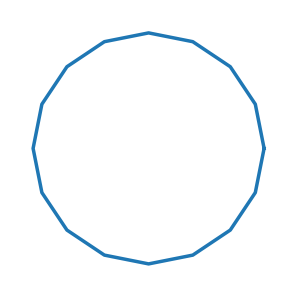
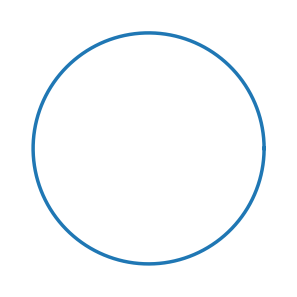
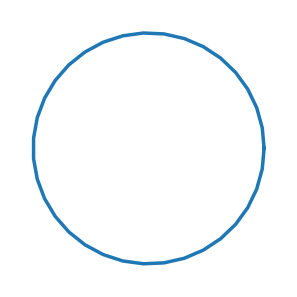
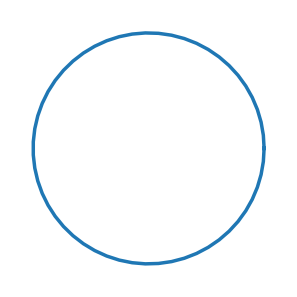
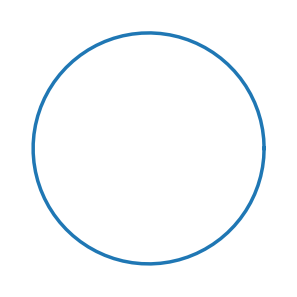
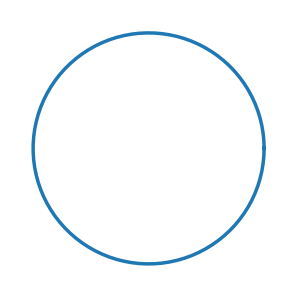
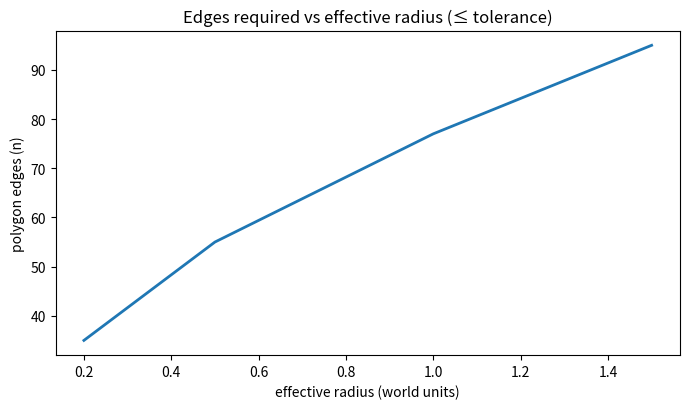
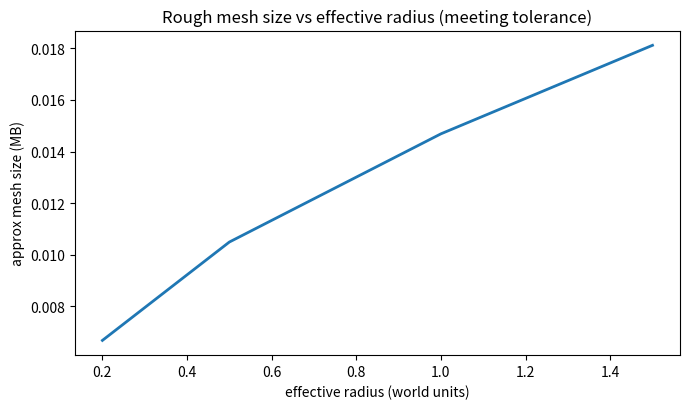
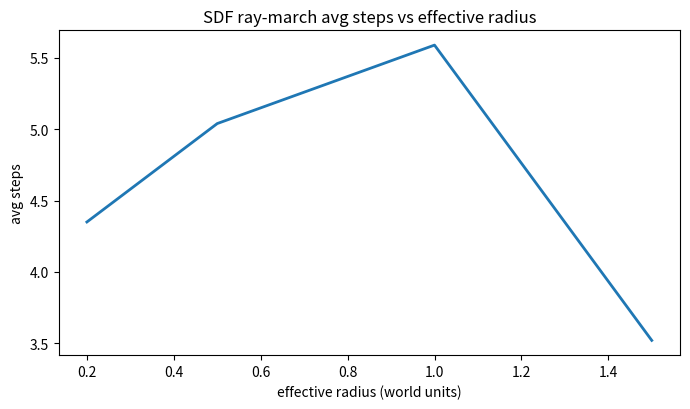

Source code (Python) for these figures, in order:
#!/usr/bin/env python3
"""
AdaptiveCAD Bench (single-file)
- Mesh (Euclidean polygon) vs triangle-free SDF rendering of a 2D circle
- Warm-up timing to remove first-frame distortion
- CSV + charts + markdown report
- CLI args for radii, pixel tolerance, π_a beta, output dir

Usage examples:
  python benches/run_bench.py
  python benches/run_bench.py --radii 0.25 0.75 1.5 --tol-px 0.25
  python benches/run_bench.py --pa-beta 0.32 --apply-pa
"""

import argparse, csv, json, math, time
from pathlib import Path

import numpy as np
import matplotlib.pyplot as plt

# -------------------------------
# Core helpers
# -------------------------------
def chord_error_inscribed_n_gon(radius: float, n: int) -> float:
    # Max radial deviation between circle and its inscribed n-gon
    return radius * (1.0 - math.cos(math.pi / max(n, 3)))

def n_required_for_tol(radius: float, eps_world: float) -> int:
    """Smallest n such that r*(1 - cos(pi/n)) <= eps_world."""
    if eps_world <= 0:
        return 10000
    # good initial guess via cos x ~ 1 - x^2/2  =>  1 - cos(pi/n) ~ pi^2/(2 n^2)
    approx = math.pi / math.sqrt(2.0 * (eps_world / max(radius, 1e-12)))
    n = max(3, int(approx))
    target = 1.0 - eps_world / max(radius, 1e-12)
    while n < 10000 and math.cos(math.pi / n) < target:
        n += 1
    return n

def circle_sdf(p, R):
    # p: (...,2)
    return np.linalg.norm(p, axis=-1) - R

def ray_march_2d_circle_avg_steps(R, world_to_px=600, width_px=480, height_px=200,
                                  max_steps=256, tmax=4.0):
    """Scanline ray marcher in 2D to estimate avg steps for a circle SDF."""
    xs = np.linspace(-2.0, 2.0, width_px)
    ys = np.linspace(-1.0, 1.0, height_px)
    step_eps_world = 1.0 / world_to_px
    steps_accum, hits = 0, 0
    for y in ys:
        ro = np.array([xs[0], y], dtype=float)
        rd = np.array([1.0, 0.0], dtype=float)
        t = 0.0
        for s in range(max_steps):
            p = ro + t * rd
            d = float(circle_sdf(p[None, :], R))
            if d < step_eps_world:
                steps_accum += (s + 1)
                hits += 1
                break
            t += d
            if t > tmax:
                break
    return (steps_accum / hits) if hits else float("nan")

def render_polygon_png(R, n, out_png, width=640, height=360):
    """PNG ‘frame’ proxy for mesh path (so timing includes plotting & raster)."""
    t0 = time.perf_counter()
    fig, ax = plt.subplots(figsize=(width/100, height/100), dpi=100)
    ax.set_aspect("equal")
    ax.set_xlim(-R*1.2, R*1.2); ax.set_ylim(-R*1.2, R*1.2)
    ax.axis("off")
    theta = np.linspace(0, 2*np.pi, n+1)
    ax.plot(R*np.cos(theta), R*np.sin(theta), lw=2.5)
    fig.savefig(out_png, bbox_inches="tight", pad_inches=0)
    plt.close(fig)
    return (time.perf_counter() - t0) * 1000.0  # ms

def render_analytic_circle_png(R, out_png, width=640, height=360):
    """PNG ‘frame’ proxy for SDF/analytic path (smooth parametric curve)."""
    t0 = time.perf_counter()
    theta = np.linspace(0, 2*np.pi, 4096)
    fig, ax = plt.subplots(figsize=(width/100, height/100), dpi=100)
    ax.set_aspect("equal")
    ax.set_xlim(-R*1.2, R*1.2); ax.set_ylim(-R*1.2, R*1.2)
    ax.axis("off")
    ax.plot(R*np.cos(theta), R*np.sin(theta), lw=2.5)
    fig.savefig(out_png, bbox_inches="tight", pad_inches=0)
    plt.close(fig)
    return (time.perf_counter() - t0) * 1000.0  # ms

# -------------------------------
# Bench
# -------------------------------
def run_bench(radii, tol_px, world_to_px, apply_pa, pa_beta,
              width=640, height=360, outdir=Path("bench_out")):
    outdir.mkdir(parents=True, exist_ok=True)

    # Warm-up: one dummy frame for each path to stabilize plotting/timing
    render_polygon_png(0.3, 16, outdir / "_warmup_mesh.png", width, height)
    render_analytic_circle_png(0.3, outdir / "_warmup_sdf.png", width, height)

    rows = []
    for R in radii:
        # π_a scaling (optional)
        s = (1.0 + pa_beta*(R**2)) if apply_pa else 1.0
        R_eff = s * R

        # Mesh path: find n to meet silhouette error <= tol_px
        eps_world = tol_px / world_to_px
        n = n_required_for_tol(R_eff, eps_world)
        mesh_png = outdir / f"mesh_R{R:.3f}_ne{n}.png"
        mesh_ms = render_polygon_png(R_eff, n, mesh_png, width, height)
        err_world = chord_error_inscribed_n_gon(R_eff, n)
        err_px = err_world * world_to_px
        tris_est = 4 * n  # rough intuition if extruded thin ring
        mesh_size_MB = (tris_est * 50) / (1024*1024)  # super rough STL-ish

        # SDF/analytic path
        sdf_png = outdir / f"smooth_R{R:.3f}.png"
        sdf_ms = render_analytic_circle_png(R_eff, sdf_png, width, height)
        avg_steps = ray_march_2d_circle_avg_steps(R_eff, world_to_px=world_to_px)

        rows.append({
            "R_input": R,
            "pa_beta": pa_beta if apply_pa else 0.0,
            "R_effective": R_eff,
            "mesh_n_edges": n,
            "mesh_silhouette_error_px": err_px,
            "mesh_frame_ms": mesh_ms,
            "mesh_triangles_est": tris_est,
            "mesh_size_MB_est": mesh_size_MB,
            "sdf_frame_ms": sdf_ms,
            "sdf_avg_steps": avg_steps,
            "mesh_png": str(mesh_png.name),
            "sdf_png": str(sdf_png.name),
        })

    # Write CSV + JSON
    csv_path = outdir / "summary.csv"
    json_path = outdir / "summary.json"
    with open(csv_path, "w", newline="") as f:
        w = csv.DictWriter(f, fieldnames=list(rows[0].keys()))
        w.writeheader(); w.writerows(rows)
    with open(json_path, "w") as f:
        json.dump(rows, f, indent=2)

    # Charts
    radii_eff = np.array([r["R_effective"] for r in rows])
    n_req = np.array([r["mesh_n_edges"] for r in rows])
    mesh_MB = np.array([r["mesh_size_MB_est"] for r in rows])
    sdf_steps = np.array([r["sdf_avg_steps"] for r in rows])

    def save_plot(x, y, title, xlabel, ylabel, fname):
        fig = plt.figure(figsize=(7, 4.2))
        ax = fig.add_subplot(111)
        ax.plot(x, y, linewidth=2)
        ax.set_title(title)
        ax.set_xlabel(xlabel)
        ax.set_ylabel(ylabel)
        fig.tight_layout()
        p = outdir / fname
        fig.savefig(p.as_posix(), dpi=130)
        plt.close(fig)
        return p

    p_edges = save_plot(radii_eff, n_req,
                        "Edges required vs effective radius (≤ tolerance)",
                        "effective radius (world units)", "polygon edges (n)",
                        "plot_edges_vs_radius.png")
    p_mesh = save_plot(radii_eff, mesh_MB,
                       "Rough mesh size vs effective radius (meeting tolerance)",
                       "effective radius (world units)", "approx mesh size (MB)",
                       "plot_mesh_size_vs_radius.png")
    p_steps = save_plot(radii_eff, sdf_steps,
                        "SDF ray-march avg steps vs effective radius",
                        "effective radius (world units)", "avg steps",
                        "plot_sdf_steps_vs_radius.png")

    # Markdown report
    md = outdir / "report.md"
    with open(md, "w") as f:
        f.write("# AdaptiveCAD Bench — 2D Circle\n\n")
        f.write(f"- Pixel tolerance: **{tol_px} px**, world_to_px: **{world_to_px} px/unit**\n")
        f.write(f"- πₐ applied: **{apply_pa}** (β = {pa_beta})\n")
        f.write("\n## Summary charts\n\n")
        f.write(f"![Edges vs radius]({p_edges.name})\n\n")
        f.write(f"![Mesh size vs radius]({p_mesh.name})\n\n")
        f.write(f"![SDF steps vs radius]({p_steps.name})\n\n")
        f.write("## Data\n\n")
        f.write("See `summary.csv` and `summary.json` for raw values.\n")
        f.write("\n## Notes\n")
        f.write("- Mesh path keeps silhouette error ≤ tolerance by increasing edges.\n")
        f.write("- SDF/analytic path targets a pixel-sized epsilon and doesn’t inflate mesh size.\n")
        if apply_pa:
            f.write("- Effective radius uses \( r_a = (1+\\beta r^2) r \\, showing πₐ-driven divergence.\n")

    return {
        "csv": str(csv_path),
        "json": str(json_path),
        "report": str(md),
        "charts": [str(p_edges), str(p_mesh), str(p_steps)],
        "rows": rows,
    }

# -------------------------------
# CLI
# -------------------------------
def parse_args():
    ap = argparse.ArgumentParser(description="AdaptiveCAD Bench (2D circle)")
    ap.add_argument("--radii", type=float, nargs="*", default=[0.2, 0.5, 1.0, 1.5],
                    help="List of radii (world units)")
    ap.add_argument("--tol-px", type=float, default=0.5,
                    help="Silhouette tolerance in pixels")
    ap.add_argument("--world-to-px", type=float, default=600,
                    help="Pixels per world unit for measurements")
    ap.add_argument("--apply-pa", action="store_true",
                    help="Apply π_a scaling to radius: r_eff = (1+β r^2) r")
    ap.add_argument("--pa-beta", type=float, default=0.0,
                    help="β value for π_a/π = 1 + β r^2")
    ap.add_argument("--width", type=int, default=640, help="PNG width")
    ap.add_argument("--height", type=int, default=360, help="PNG height")
    ap.add_argument("--outdir", type=str, default="bench_out", help="Output directory")
    return ap.parse_args()

def main():
    args = parse_args()
    res = run_bench(
        radii=args.radii,
        tol_px=args.tol_px,
        world_to_px=args.world_to_px,
        apply_pa=args.apply_pa,
        pa_beta=args.pa_beta,
        width=args.width,
        height=args.height,
        outdir=Path(args.outdir),
    )
    print("Wrote:")
    print(" ", res["csv"])
    print(" ", res["json"])
    print(" ", res["report"])
    for c in res["charts"]:
        print(" ", c)

if __name__ == "__main__":
    main()
